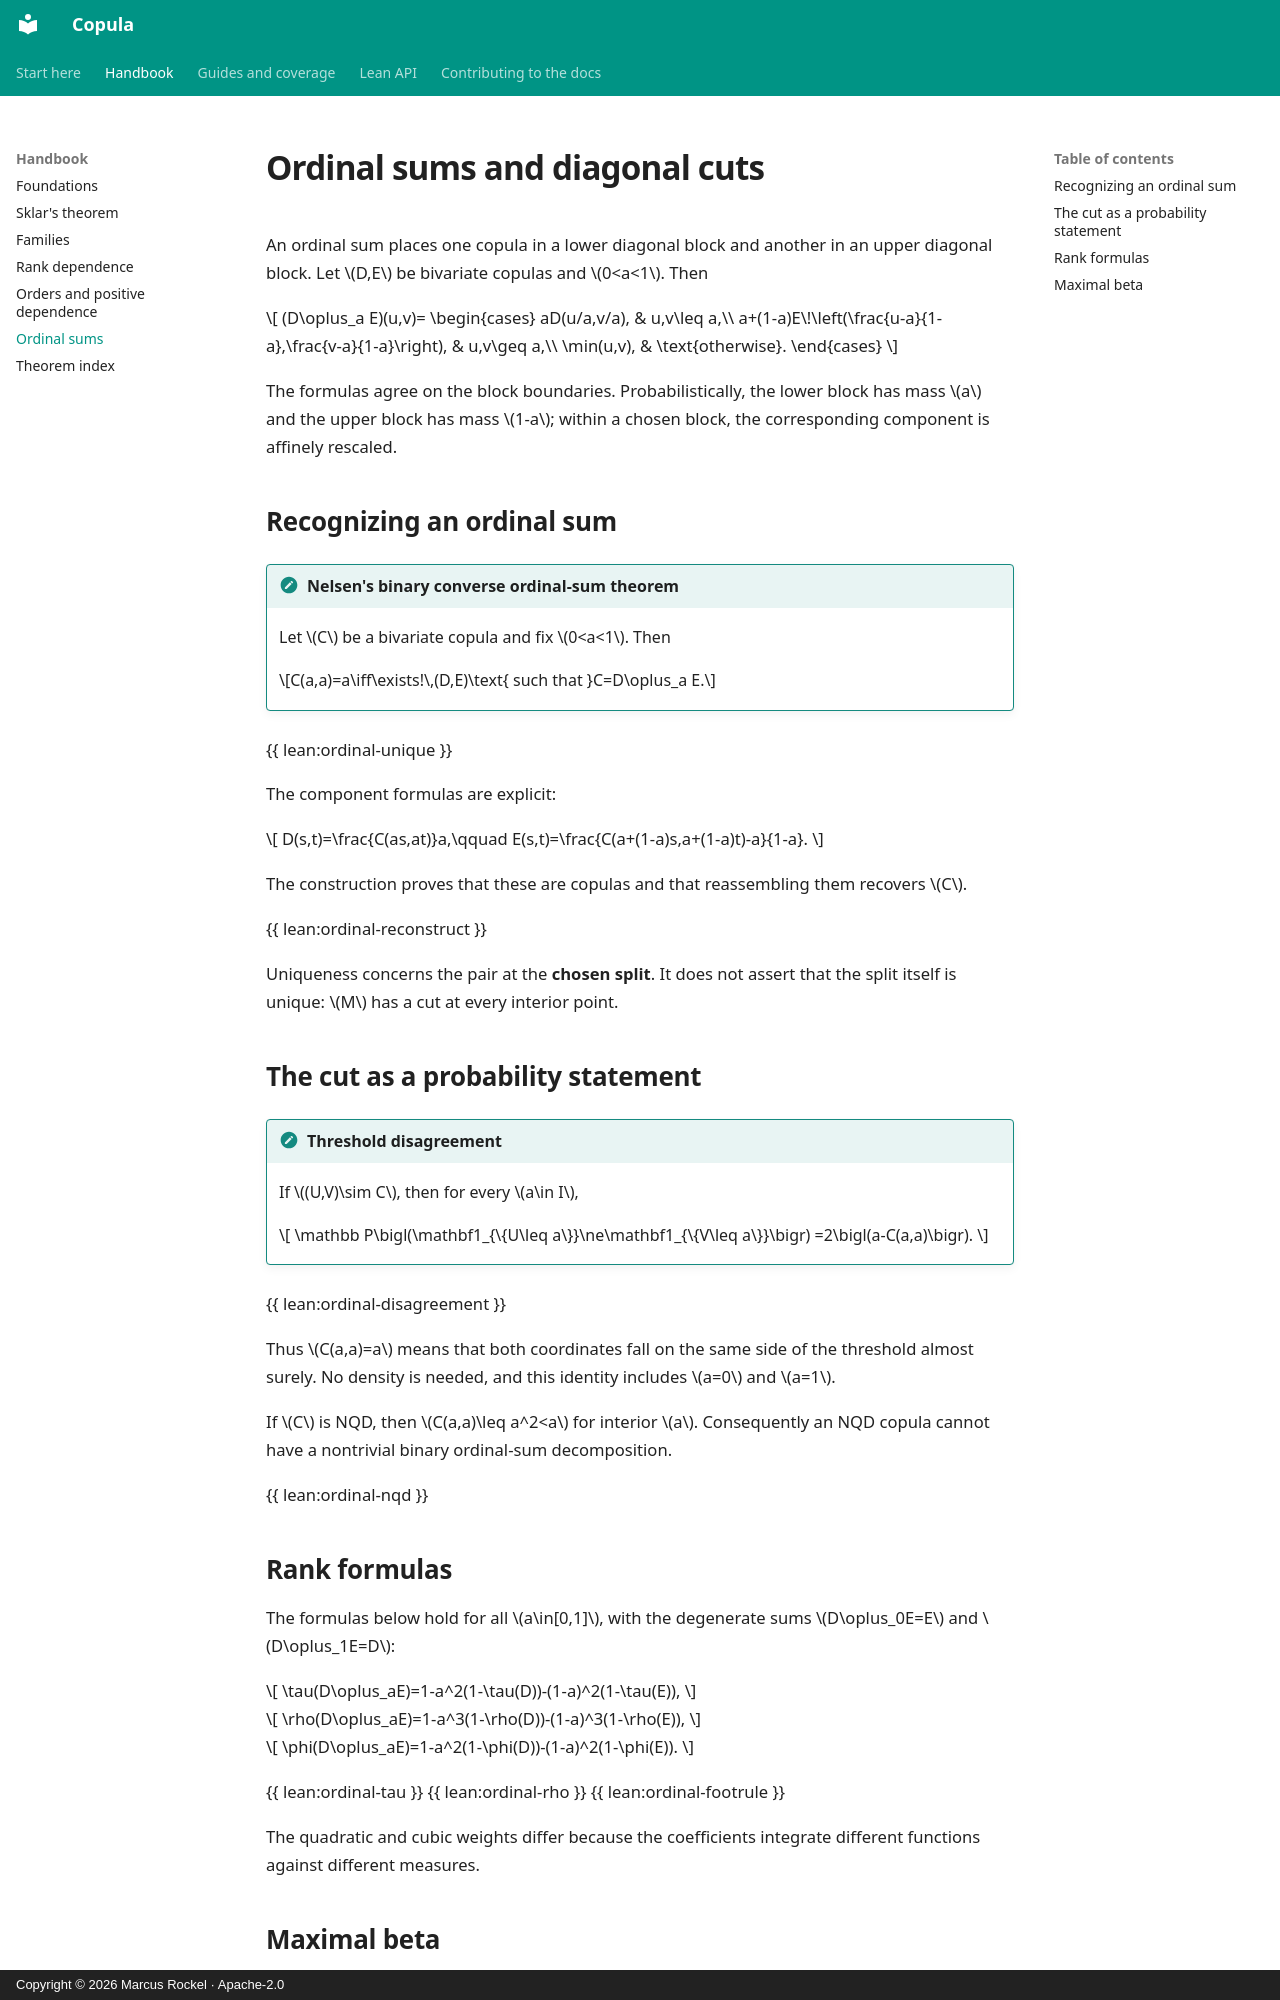

repository: Corrram/copula · page: handbook/ordinal-sums/index.html · generator: mkdocs · copyright: Copyright © 2026 Marcus Rockel · Apache-2.0

# Ordinal sums and diagonal cuts

An ordinal sum places one copula in a lower diagonal block and another in
an upper diagonal block. Let $D,E$ be bivariate copulas and $0<a<1$. Then

$$
(D\oplus_a E)(u,v)=
\begin{cases}
aD(u/a,v/a), & u,v\leq a,\\
a+(1-a)E\!\left(\frac{u-a}{1-a},\frac{v-a}{1-a}\right), & u,v\geq a,\\
\min(u,v), & \text{otherwise}.
\end{cases}
$$


The formulas agree on the block boundaries. Probabilistically, the lower
block has mass $a$ and the upper block has mass $1-a$; within a chosen block,
the corresponding component is affinely rescaled.

## Recognizing an ordinal sum

!!! theorem "Nelsen's binary converse ordinal-sum theorem"
    Let $C$ be a bivariate copula and fix $0<a<1$. Then

    $$C(a,a)=a\iff\exists!\,(D,E)\text{ such that }C=D\oplus_a E.$$

{{ lean:ordinal-unique }}

The component formulas are explicit:

$$
D(s,t)=\frac{C(as,at)}a,\qquad
E(s,t)=\frac{C(a+(1-a)s,a+(1-a)t)-a}{1-a}.
$$


The construction proves that these are copulas and that reassembling them
recovers $C$.

{{ lean:ordinal-reconstruct }}

Uniqueness concerns the pair at the **chosen split**. It does not assert
that the split itself is unique: $M$ has a cut at every interior point.

## The cut as a probability statement

!!! theorem "Threshold disagreement"
    If $(U,V)\sim C$, then for every $a\in I$,

    $$
    \mathbb P\bigl(\mathbf1_{\{U\leq a\}}\ne\mathbf1_{\{V\leq a\}}\bigr)
    =2\bigl(a-C(a,a)\bigr).
    $$


{{ lean:ordinal-disagreement }}

Thus $C(a,a)=a$ means that both coordinates fall on the same side of the
threshold almost surely. No density is needed, and this identity includes
$a=0$ and $a=1$.

If $C$ is NQD, then $C(a,a)\leq a^2<a$ for interior $a$. Consequently an
NQD copula cannot have a nontrivial binary ordinal-sum decomposition.

{{ lean:ordinal-nqd }}

## Rank formulas

The formulas below hold for all $a\in[0,1]$, with the degenerate sums
$D\oplus_0E=E$ and $D\oplus_1E=D$:

$$
\tau(D\oplus_aE)=1-a^2(1-\tau(D))-(1-a)^2(1-\tau(E)),
$$


$$
\rho(D\oplus_aE)=1-a^3(1-\rho(D))-(1-a)^3(1-\rho(E)),
$$


$$
\phi(D\oplus_aE)=1-a^2(1-\phi(D))-(1-a)^2(1-\phi(E)).
$$


{{ lean:ordinal-tau }}
{{ lean:ordinal-rho }}
{{ lean:ordinal-footrule }}

The quadratic and cubic weights differ because the coefficients integrate
different functions against different measures.
